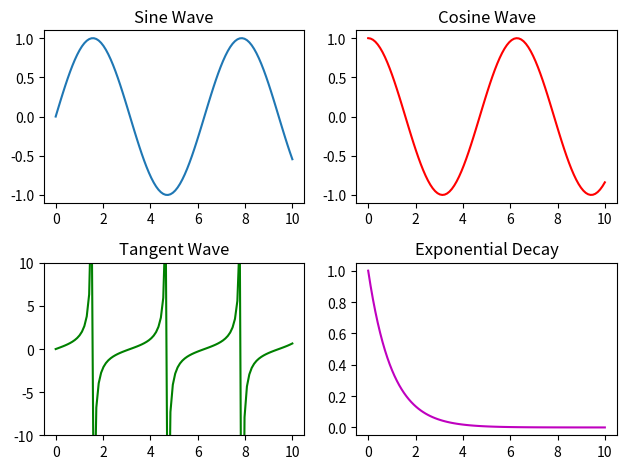

Here is the Python script that generated this plot:
# from matplotlib import pyplot as plt

# x = list(range(0,100))
# y = list(map(lambda x : x*x , x ))

# print(y)

# plt.plot(x,y)
# plt.show()


import matplotlib.pyplot as plt
import numpy as np

# Data for plotting
x = np.linspace(0, 10, 100)
y1 = np.sin(x)
y2 = np.cos(x)
y3 = np.tan(x)
y4 = np.exp(-x)

# Create a figure with 2 rows and 2 columns of subplots
plt.subplot(2, 2, 1)  # Row 1, Column 1
plt.plot(x, y1, label='sin(x)')
plt.title('Sine Wave')

plt.subplot(2, 2, 2)  # Row 1, Column 2
plt.plot(x, y2, label='cos(x)', color='r')
plt.title('Cosine Wave')

plt.subplot(2, 2, 3)  # Row 2, Column 1
plt.plot(x, y3, label='tan(x)', color='g')
plt.ylim(-10, 10)  # Limit y-axis for tan(x) to avoid large values
plt.title('Tangent Wave')

plt.subplot(2, 2, 4)  # Row 2, Column 2
plt.plot(x, y4, label='exp(-x)', color='m')
plt.title('Exponential Decay')

# Display the plot
plt.tight_layout()  # Adjust layout to prevent overlapping
plt.show()
